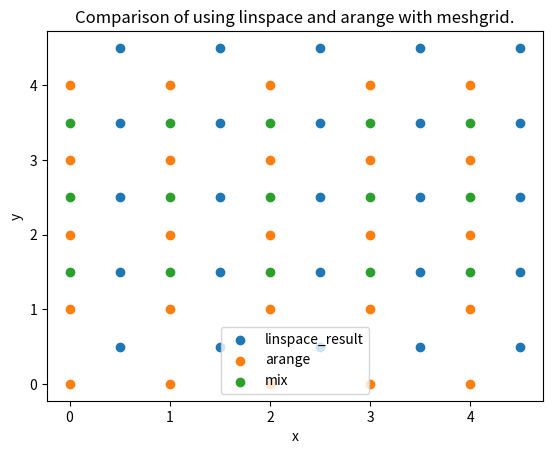

The matplotlib source for this figure:
# [redacted]
import numpy as np
import matplotlib.pyplot as plt


def linspace_demo():
    """
    np.linspace() takes three arguments:
    a start point (x0), a stop point (xf) and a number of points (N).
    It returns a Numpy array, with N evenly spaced values,
    starting with x0 and ending with xf.
    For example, np.linspace(0, 5, 6) returns [0. 1. 2. 3. 4. 5.],
    while np.linspace (0, 5, 5) returns [0. 1.25 2.5 3.75 5.0].
    """

    # sets up control variables
    start = 0.5
    stop = 4.5
    numpoints = 5

    # creates a linspace with the values specified
    linspace_result = np.linspace(start, stop, numpoints)

    # prints the return value. Note that because the brackets haven't been closed,
    # we can continue the command over multiple lines.
    print("linspace(start={}, stop={}, numpoints={}) \nreturns {}\n"
          .format(start, stop, numpoints, linspace_result))

    return linspace_result


def arange_demo():
    """
    Another useful tool is np.arange().
    It also takes three arguments:
    a start point (x0), a stop point (xf) but now a step-size (S) instead of a number of points.
    It also returns a Numpy array, again starting with x0,
    this time with values separated by S and ending at or before xf.
    For example, np.arange(0, 5, 1) returns [0 1 2 3 4].
    However, the endpoint may be included due to floating point rounding errors, so be aware of that
    For example, np.arange(1, 1.3, 0.1) returns [1. 1.1 1.2 1.3]
    if you need to be sure the endpoint isn't included, use the argument endpoint=False
    For example, np.arange(1, 1.3, 0.1, endpoint=False) returns [1.  1.1 1.2]
    """

    # sets up control variables
    start = 0
    stop = 5
    stepsize = 1

    # creates an arange with the specified parameters
    arange_result = np.arange(start, stop, stepsize)

    # prints the return value. Note that because the brackets haven't been closed,
    # we can continue the command over multiple lines.
    print("arange(start={}, stop={}, stepsize={}) \nreturns {}\n"
          .format(start, stop, stepsize, arange_result))

    return arange_result


def meshgrid_demo(x_points, y_points, label):
    """
    Meshgrid takes two or more arrays as arguments (we'll use two for the moment)
    Each argument corresponds to the points along one of the dimensions we want to create a grid of.
    In our case, that means we supply the x and y co-ordinates using a linspace or arange.
    It returns two, 2-D arrays, each of which iterates through the elements of the input arrays
    but along different axes.

    For example,
    x_points=[0, 1, 2]
    y_points=[3, 4, 5, 6]
    x_mesh, y_mesh = np.meshgrid(x_points, y_points)

    would return
    x_mesh = [[0, 1, 2], [0, 1, 2], [0, 1, 2], [0, 1, 2]]
    y_mesh = [[3, 3, 3], [4, 4, 4], [5, 5, 5], [6, 6, 6]]

    This corresponds to the grid points
    (0, 3), (1, 3), (2, 3), (0, 4), (1, 4), (2, 4), (0, 5), (1, 5), (2, 5), (0, 6), (1, 6), (2, 6)
    That is a rectangular grid of three points in the x-direction and four in the y-direction from
    (0, 3) to (2, 6)
    """
    # creates a mesh using the x- and y- points provided
    x_mesh, y_mesh = np.meshgrid(x_points, y_points)
    # prints the array to the screen
    print("meshgrid(x={0}, y=linspace_{0})"
          "\nreturns "
          "\nx={1}"
          "\ny={2}"
          "\n See plot!\n"
          .format(label, x_mesh, y_mesh))
    # plots a graph
    plt.scatter(x_mesh, y_mesh, label=label)


def mesh_plot(linspace_result, arange_result):
    # sets up the plots
    plt.figure()
    plt.title("Comparison of using linspace and arange with meshgrid.")
    plt.xlabel("x")
    plt.ylabel("y")

    # creates a mesh using the linspace settings
    meshgrid_demo(linspace_result, linspace_result, "linspace_result")

    # creates a mesh using the arange settings
    meshgrid_demo(arange_result, arange_result, label="arange")

    # you can even make a mesh with a mix of both. The dimensions don't even have to be the same length!
    x_points = arange_result
    try:
        y_points = linspace_result[1:-1]  # note the indexing: from index one from the start to one from the end
    except IndexError:  # if linspace result is defined such that the indexing doesn't work
        y_points = linspace_result
    meshgrid_demo(x_points, y_points, label="mix")

    # includes a legend on the plot
    plt.legend()

    # displays the plots on the screen
    plt.show()


def main():
    """
    A main function used to ensure that the code is portable. By using if __name__ == '__main__': main() we can ensure
    that python will not execute the code when functions or methods in this module are imported, only if we run it
    directly. At this point, this structure isn't needed, but it's a good habit to get into.
    :return:
    """
    # runs our linspace demonstration
    linspace_result = linspace_demo()

    # runs our arange demonstration
    arange_result = arange_demo()

    # runs our meshgrid demo
    mesh_plot(linspace_result, arange_result)


# if this is the module called directly, then execute the main function, otherwise only define it
if __name__ == '__main__':
    main()

